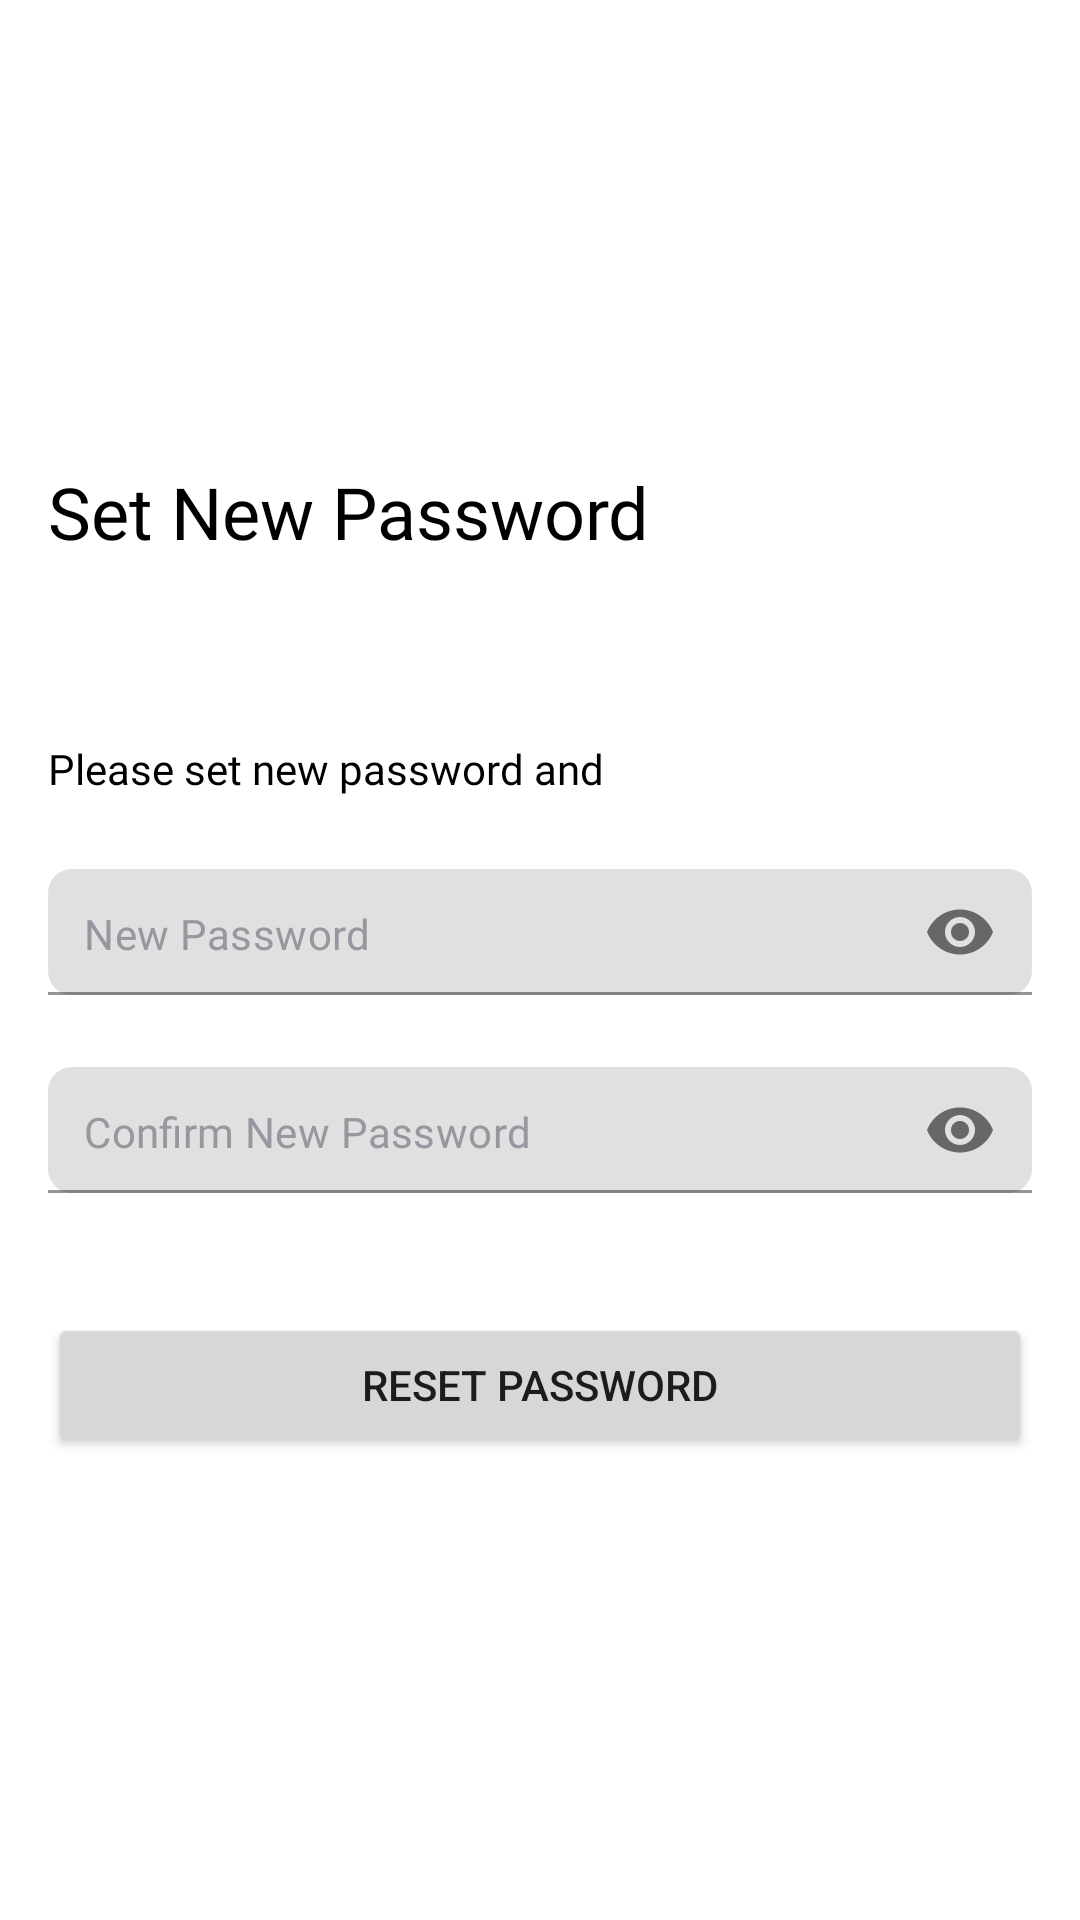

The Android layout XML behind this screen, and the referenced resources:
<!-- AndroidManifest.xml: application theme Theme.App.Starting -->
<!-- res/layout/fragment_new_password.xml -->
<?xml version="1.0" encoding="utf-8"?>
<androidx.constraintlayout.widget.ConstraintLayout xmlns:android="http://schemas.android.com/apk/res/android"
    xmlns:tools="http://schemas.android.com/tools"
    android:layout_width="match_parent"
    android:layout_height="match_parent"
    xmlns:app="http://schemas.android.com/apk/res-auto"
    android:id="@+id/main"
    android:background="@color/white"
    tools:context=".ui.newpassword.NewPasswordFragment">

    <androidx.constraintlayout.widget.ConstraintLayout
        android:layout_width="match_parent"
        android:layout_height="wrap_content"
        android:layout_marginHorizontal="16dp"
        app:layout_constraintStart_toStartOf="parent"
        app:layout_constraintEnd_toEndOf="parent"
        app:layout_constraintTop_toTopOf="parent"
        app:layout_constraintBottom_toBottomOf="parent">

        <TextView
            android:layout_width="wrap_content"
            android:layout_height="wrap_content"
            android:id="@+id/tvSetNewPassword"
            android:text="Set New Password"
            android:textColor="@color/black"
            android:textSize="24sp"
            android:fontFamily="@font/dmsansmedium"
            app:layout_constraintStart_toStartOf="parent"
            app:layout_constraintTop_toTopOf="parent" />

        <TextView
            android:layout_width="wrap_content"
            android:layout_height="wrap_content"
            android:id="@+id/tvSubtitle"
            android:text="Please set new password and"
            android:textColor="@color/black"
            android:layout_marginTop="60dp"
            android:textSize="14sp"
            android:fontFamily="@font/dmsansmedium"
            app:layout_constraintStart_toStartOf="parent"
            app:layout_constraintTop_toBottomOf="@id/tvSetNewPassword" />

        <com.google.android.material.textfield.TextInputLayout
            android:id="@+id/etNewPasswordLayout"
            android:layout_width="0dp"
            android:layout_height="42dp"
            android:layout_marginTop="24dp"
            app:boxStrokeColor="@color/grey_9f"
            app:boxStrokeWidth="1dp"
            app:hintEnabled="false"
            app:passwordToggleEnabled="true"
            app:boxCornerRadiusTopStart="8dp"
            app:boxCornerRadiusTopEnd="8dp"
            app:boxCornerRadiusBottomStart="8dp"
            app:boxCornerRadiusBottomEnd="8dp"
            app:boxStrokeErrorColor="@color/red_09"
            app:layout_constraintEnd_toEndOf="parent"
            app:layout_constraintStart_toStartOf="parent"
            app:layout_constraintTop_toBottomOf="@id/tvSubtitle">

            <com.google.android.material.textfield.TextInputEditText
                android:layout_width="match_parent"
                android:layout_height="wrap_content"
                android:id="@+id/etNewPassword"
                android:inputType="textPassword"
                android:textColor="@color/black"
                android:hint="New Password"
                android:textSize="14sp"
                android:padding="12dp"
                android:fontFamily="@font/dmsansmedium"
                android:textColorHint="@color/grey_9f" />

        </com.google.android.material.textfield.TextInputLayout>

        <com.google.android.material.textfield.TextInputLayout
            android:id="@+id/etConfirmNewPasswordLayout"
            android:layout_width="0dp"
            android:layout_height="42dp"
            android:layout_marginTop="24dp"
            app:boxStrokeColor="@color/grey_9f"
            app:boxStrokeWidth="1dp"
            app:hintEnabled="false"
            app:passwordToggleEnabled="true"
            app:boxCornerRadiusTopStart="8dp"
            app:boxCornerRadiusTopEnd="8dp"
            app:boxCornerRadiusBottomStart="8dp"
            app:boxCornerRadiusBottomEnd="8dp"
            app:boxStrokeErrorColor="@color/red_09"
            app:layout_constraintEnd_toEndOf="parent"
            app:layout_constraintStart_toStartOf="parent"
            app:layout_constraintTop_toBottomOf="@id/etNewPasswordLayout">

            <com.google.android.material.textfield.TextInputEditText
                android:layout_width="match_parent"
                android:layout_height="wrap_content"
                android:id="@+id/etConfirmNewPassword"
                android:inputType="textPassword"
                android:textColor="@color/black"
                android:hint="Confirm New Password"
                android:textSize="14sp"
                android:padding="12dp"
                android:fontFamily="@font/dmsansmedium"
                android:textColorHint="@color/grey_9f" />

        </com.google.android.material.textfield.TextInputLayout>

        <Button
            android:id="@+id/btnResetPassword"
            android:layout_width="0dp"
            android:layout_height="wrap_content"
            android:text="Reset Password"
            android:layout_marginTop="40dp"
            app:layout_constraintStart_toStartOf="parent"
            app:layout_constraintEnd_toEndOf="parent"
            app:layout_constraintTop_toBottomOf="@id/etConfirmNewPasswordLayout" />

    </androidx.constraintlayout.widget.ConstraintLayout>

</androidx.constraintlayout.widget.ConstraintLayout>
<!-- resources referenced by this layout -->
<resources>
  <color name="black">#000000</color>
  <color name="grey_9f">#9B959F</color>
  <color name="red_09">#C4FA0909</color>
  <color name="white">#FFFFFFFF</color>
  <style name="Theme.App.Starting" parent="Theme.MaterialComponents.Light.NoActionBar">
  
          <item name="android:windowSplashScreenBackground">#000000</item>
  
          <item name="android:windowSplashScreenAnimatedIcon">@drawable/transparent_drawable</item>
  
          <item name="android:windowSplashScreenIconBackgroundColor">#000000</item>
  
          <item name="android:windowSplashScreenAnimationDuration">5</item>
  
          <item name="android:windowBackground">@android:color/transparent</item>
  
          <item name="android:statusBarColor">#000000</item>
          <item name="android:navigationBarColor">#000000</item>
      </style>
</resources>
